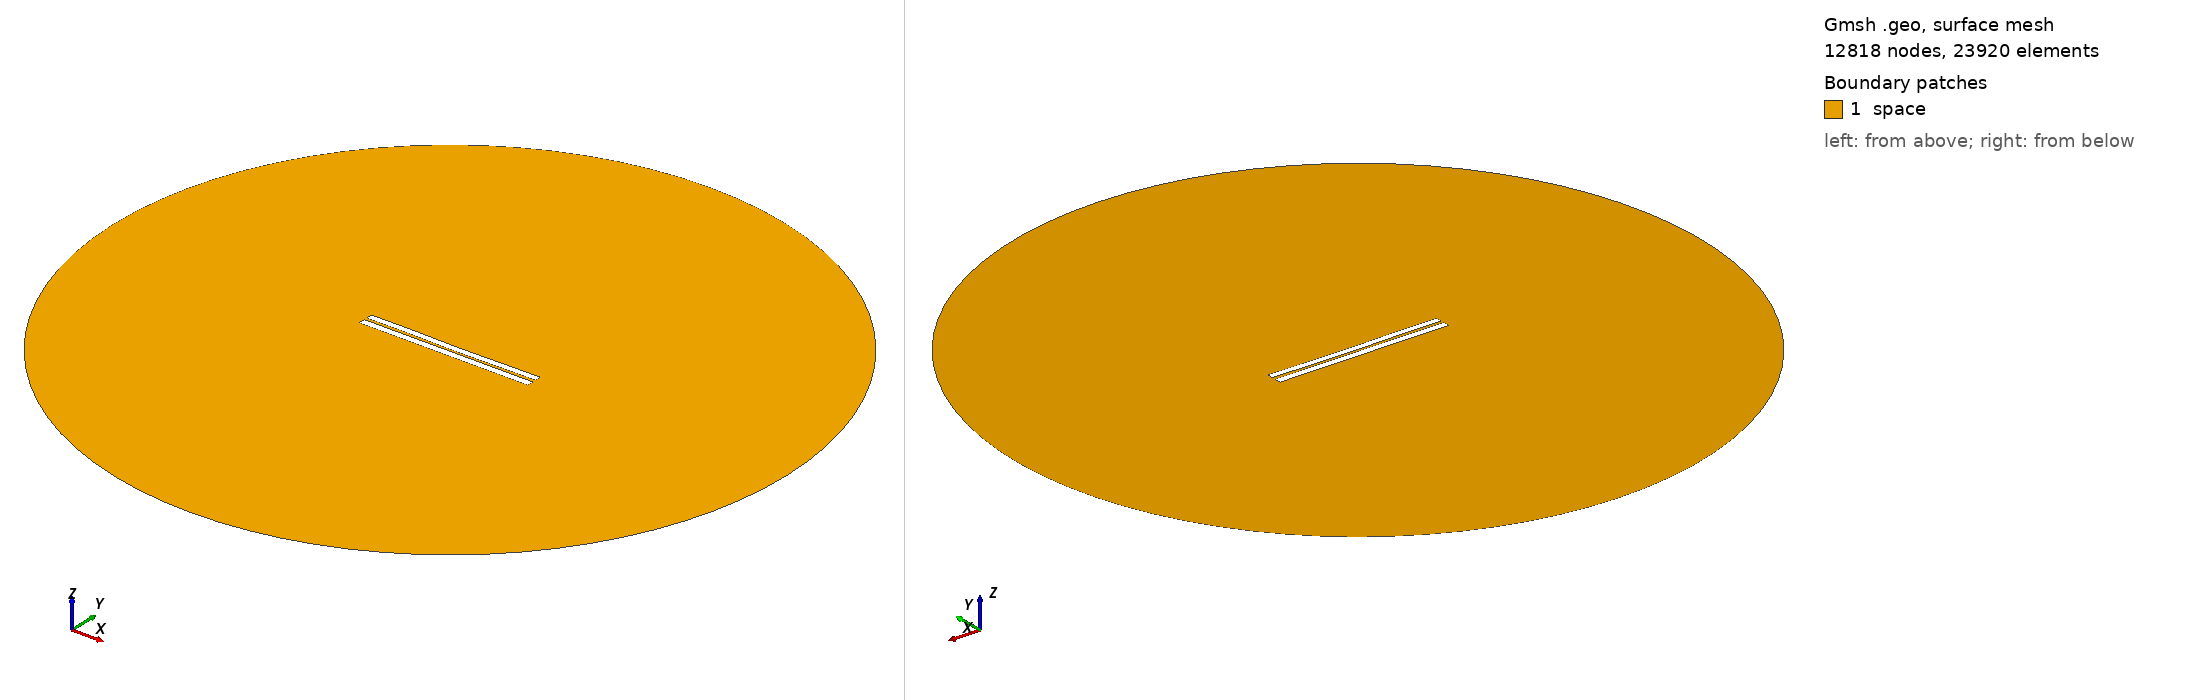

Gmsh geometry script, surface-meshed: 12818 nodes, 23920 surface elements. Boundary patches (legend numbers): 1 space. Left view from above one corner, right view from below the opposite corner. Legend entries are the model's physical surfaces. The drawing asked Gmsh for element sizes between 1% and 20% of the model's largest extent; the script's own settings can give other sizes.

=== 3269.geo (drawn) ===
//---------------------------------------
// Geometry kernel
//---------------------------------------

SetFactory("OpenCASCADE");



//---------------------------------------
// Parameters of the geometry
//---------------------------------------

// Overetch of the upper plate
overetch = 0.125;

// Distance between the plates
distance = 1.5;

// Discretization over the x axis (for the deformation)
nx = 50; 

// Length of the plate
L = 100 - overetch; 

// Number of modes
n = 4; 

// 1st mode coefficient
coeff(1) = -0.075;
beta(1) = 0.596864 * 3.1415926535 / L;

// 2nd mode coefficient
coeff(2) = -0.15;
beta(2) = 1.49418 * 3.1415926535 / L;

// 3rd mode coefficient
coeff(3) = 0.07499999999999998;
beta(3) = 2.50025 * 3.1415926535 / L;

// 4th mode coefficient
coeff(4) = 0.07499999999999998;
beta(4) = 3.49999 * 3.1415926535 / L;



//---------------------------------------
// Upper plate (deformed rectangle)
//---------------------------------------

// Coordiantes of the upper plate
xmin = -50;
xmax = 50 - overetch;

// Height of the upper plate
yheight = 4 - 2 * overetch;

// Indexes of the points
UpperID[] = {};
LowerID[] = {};
LeftID[] = {};
RightID[] = {};

// Point index
p = 1;

// Horizontal edges
For i In {1:nx}
    x = xmin + (i-1)*(xmax - xmin)/(nx-1);

    y_bottom = distance / 2 + overetch;
    For j In {1:n}
        C = (Cosh(beta(j)*L) + Cos(beta(j)*L)) / (Sinh(beta(j)*L) + Sin(beta(j)*L));
        y_bottom  = y_bottom + coeff(j) * (Cosh(beta(j)*(x+50)) - Cos(beta(j)*(x+50)) - C * (Sinh(beta(j)*(x+50)) - Sin(beta(j)*(x+50))));
    EndFor

    y_top = y_bottom + yheight;

    Point(p) = {x, y_top, 0, 1.0};
    UpperID[i] = p;
    p = p + 1;

    Point(p) = {x, y_bottom, 0, 1.0};
    LowerID[i] = p;
    p = p + 1;
EndFor

// Create point lists
UpperPts[] = {}; LowerPts[] = {};
For i In {1:nx}
  UpperPts[] += {UpperID[i]};
  LowerPts[] += {LowerID[i]};
EndFor

// Build splines
Spline(1) = {UpperPts[]};
Spline(2) = {LowerPts[]};
Line(3) = {LowerPts[nx-1], UpperPts[nx-1]};
Line(4) = {LowerPts[0], UpperPts[0]};

// Build the plane surface
Curve Loop(1) = {2, 3, -1, -4};
Plane Surface(1) = {1};



//---------------------------------------
// Lower plate (rectangle)
//---------------------------------------

// Vertices
Point(1001) = {-50, -1, 0, 1.0};
Point(1002) = { 50, -1, 0, 1.0};
Point(1003) = { 50,  -5, 0, 1.0};
Point(1004) = {-50,  -5, 0, 1.0};

// Edges
Line(5) = {1001, 1002};
Line(6) = {1002, 1003};
Line(7) = {1003, 1004};
Line(8) = {1004, 1001};

// Plane surface
Line Loop(2) = {5, 6, 7, 8};
Plane Surface(2) = {2}; 



//---------------------------------------
// Outer (fictious) boundary
//---------------------------------------

// Points
Point(1005) = {0, 0, 0};       // Center
Point(1006) = {200, 0, 0};     // Start point
Point(1007) = {0, 200, 0};     // 90 degrees
Point(1008) = {-200, 0, 0};    // 180 degrees
Point(1009) = {0, -200, 0};    // 270 degrees

// Circle arcs (each needs start, center, end)
Circle(9) = {1006, 1005, 1007};
Circle(10) = {1007, 1005, 1008};
Circle(11) = {1008, 1005, 1009};
Circle(12) = {1009, 1005, 1006};

// Plane surface for the entire domain
Curve Loop(3) = {9, 10, 11, 12};
Surface(3) = {3};

// Subtract the plates from the whole domain to obtain the actual domain where we want to solve the equations
BooleanDifference{ Surface{3}; Delete; }{ Surface{1}; Surface{2}; Delete; }




//---------------------------------------
// Transfinite Lines/Curves
//---------------------------------------

// Set the number of points on the boundaries
r = 7;

// Plates
Transfinite Curve {1, 2} = 50*r Using Progression 1;
Transfinite Curve {3, 4} = 2*r Using Progression 1;
Transfinite Line {5, 7} = 50*r Using Progression 1;
Transfinite Line {6, 8} = 2*r Using Progression 1;

// Outer boundary
Transfinite Line {9, 10, 11, 12} = 20 Using Progression 1;



//---------------------------------------
// Physical groups
//---------------------------------------                

// Physical curves (boundaries)
Physical Line("force_segment", 10) = {2};
Physical Line("upper_plate", 11) = {1, 3, 4};
Physical Line("lower_plate", 12) = {5, 6, 7, 8};
Physical Line("boundary", 20) = {9, 10, 11, 12};

// Physical Surfaces
Physical Surface("space", 30) = {3};



//---------------------------------------
// 6. Generate the Mesh
//---------------------------------------

// 2D mesh generation
Mesh 2;
